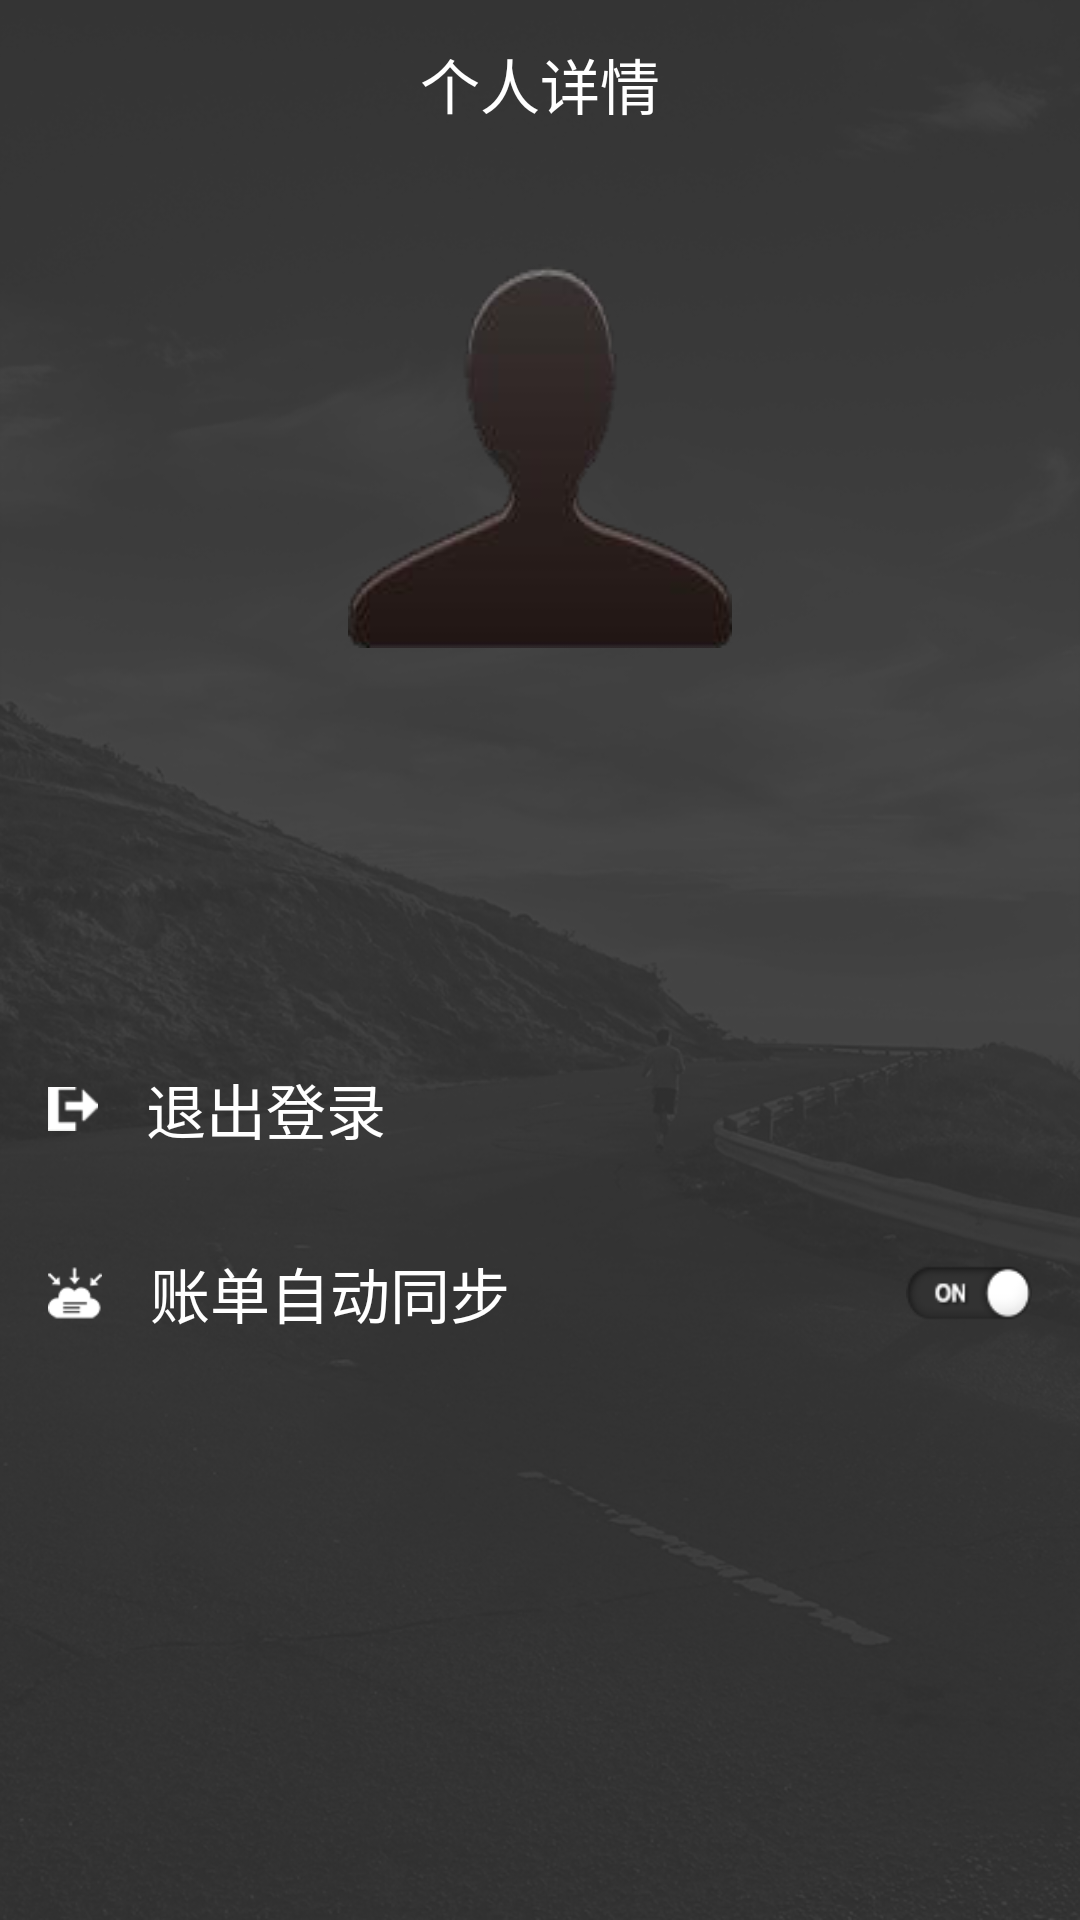

Write the Android layout XML for this screen, with the resource values it uses.
<!-- AndroidManifest.xml: application theme AppTheme -->
<!-- res/layout/activity_personal.xml -->
<?xml version="1.0" encoding="utf-8"?>
<LinearLayout xmlns:android="http://schemas.android.com/apk/res/android"
    xmlns:app="http://schemas.android.com/apk/res-auto"
    android:layout_width="match_parent"
    android:layout_height="match_parent"
    android:orientation="vertical">

    <android.support.v7.widget.Toolbar
        android:id="@+id/toolbar_personal"
        android:layout_width="match_parent"
        android:layout_height="wrap_content"
        app:navigationIcon="@drawable/ic_arrow_back">

        <TextView
            android:layout_width="wrap_content"
            android:layout_height="wrap_content"
            android:layout_gravity="center"
            android:text="@string/personal"
            android:textSize="@dimen/toolbar_text_size" />

    </android.support.v7.widget.Toolbar>

    <ImageView
        android:id="@+id/imageView_personal_head"
        android:layout_width="128dp"
        android:layout_height="128dp"
        android:layout_gravity="center_horizontal"
        android:layout_marginTop="32dp"
        android:scaleType="fitXY"
        android:src="@mipmap/default_head"
        android:contentDescription="@string/personal"/>

    <TextView
        android:id="@+id/textView_personal_nickname"
        android:layout_width="wrap_content"
        android:layout_height="wrap_content"
        android:layout_gravity="center_horizontal"
        android:layout_marginTop="16dp"
        android:textColor="#6BCBFD"
        android:textSize="20sp" />

    <TextView
        android:id="@+id/textView_personal_exit"
        android:layout_width="match_parent"
        android:layout_height="wrap_content"
        android:layout_marginLeft="16dp"
        android:layout_marginRight="16dp"
        android:layout_marginTop="96dp"
        android:drawableLeft="@mipmap/exit"
        android:drawablePadding="16dp"
        android:drawableStart="@mipmap/exit"
        android:text="@string/logout"
        android:textSize="20sp" />

    <RelativeLayout
        android:layout_width="match_parent"
        android:layout_height="wrap_content"
        android:layout_marginTop="32dp"
        android:paddingLeft="16dp"
        android:paddingRight="16dp">

        <TextView
            android:layout_width="match_parent"
            android:layout_height="wrap_content"
            android:layout_toStartOf="@+id/img_person_sync"
            android:layout_toLeftOf="@+id/img_person_sync"
            android:drawableLeft="@mipmap/cloud"
            android:drawablePadding="16dp"
            android:drawableStart="@mipmap/cloud"
            android:textSize="20sp"
            android:text="@string/bill_sync" />

        <ImageView
            android:id="@+id/img_person_sync"
            android:layout_width="42dp"
            android:layout_height="20dp"
            android:layout_alignParentRight="true"
            android:layout_alignParentEnd="true"
            android:layout_centerVertical="true"
            android:scaleType="fitXY"
            android:src="@mipmap/open"
            android:contentDescription="@string/bill_sync"/>

    </RelativeLayout>


</LinearLayout>
<!-- resources referenced by this layout -->
<resources>
  <dimen name="toolbar_text_size">20sp</dimen>
  <!-- mipmap cloud: png bitmap (mipmap-xhdpi, 1497 bytes) -->
  <!-- mipmap default_head: png bitmap (mipmap-xhdpi, 11570 bytes) -->
  <!-- mipmap exit: png bitmap (mipmap-xhdpi, 4065 bytes) -->
  <!-- mipmap open: png bitmap (mipmap-xhdpi, 4471 bytes) -->
  <string name="bill_sync">账单自动同步</string>
  <string name="logout">退出登录</string>
  <string name="personal">个人详情</string>
  <style name="AppTheme" parent="Theme.AppCompat.Light.NoActionBar">
          
          <item name="colorPrimary">@color/colorPrimary</item>
          <item name="colorPrimaryDark">@color/colorPrimaryDark</item>
          <item name="colorAccent">@color/colorAccent</item>
          <item name="android:windowBackground">@mipmap/main_background</item>
          <item name="android:textColor">@color/default_text_color</item>
          <item name="android:alertDialogTheme">@style/progressDialog</item>
      </style>
  <color name="colorPrimary">#323232</color>
  <color name="colorPrimaryDark">#323232</color>
  <color name="colorAccent">#323232</color>
  <color name="default_text_color">#FFFFFF</color>
  <style name="progressDialog" parent="Theme.Light.Dialog" />
  <style name="Theme.Light.Dialog" parent="@android:style/Theme.Dialog">
          <item name="android:windowBackground">@android:color/transparent</item>
          <item name="android:windowNoTitle">true</item>
          <item name="android:windowIsFloating">true</item>
          <item name="android:windowContentOverlay">@null</item>
          <item name="android:scrollHorizontally">true</item>
      </style>
</resources>
